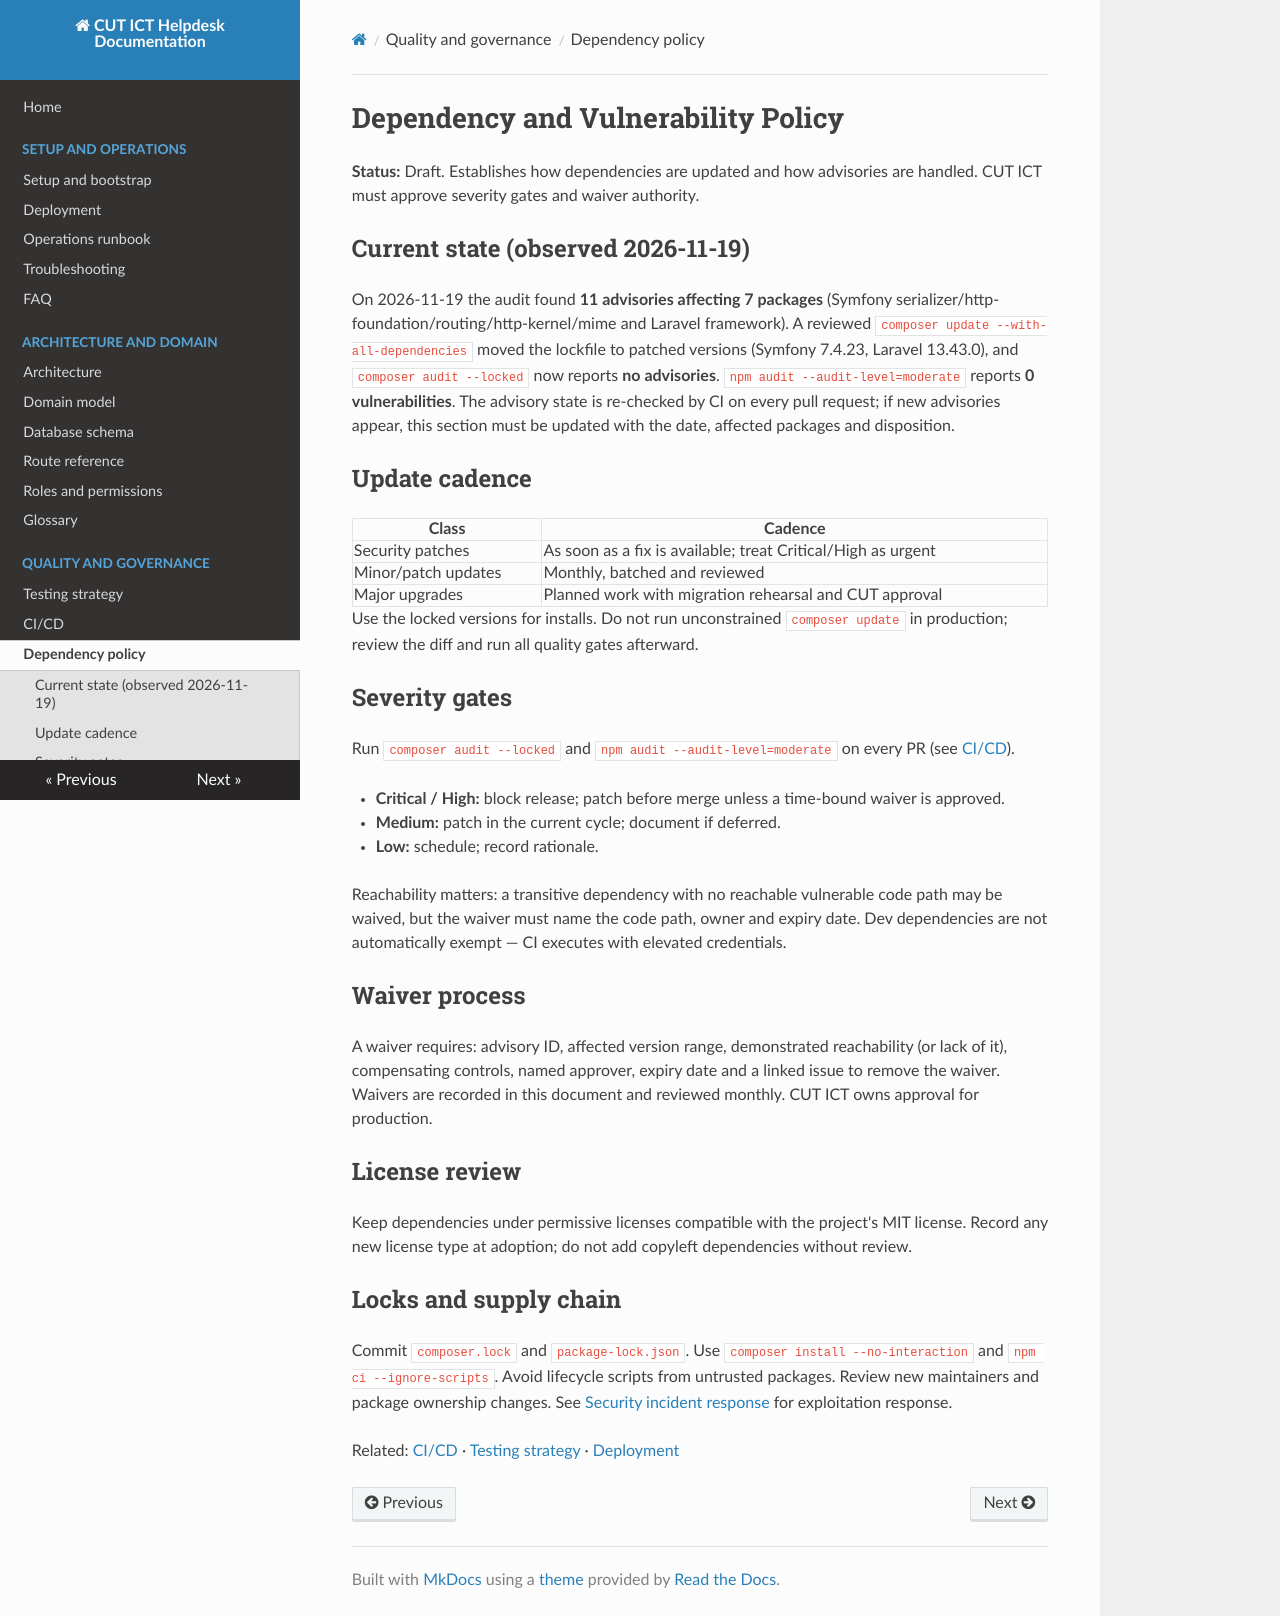

repository: PraiseTechzw/CUT-ICT-HELPDESK · page: DEPENDENCY_POLICY/index.html · generator: mkdocs

# Dependency and Vulnerability Policy

**Status:** Draft. Establishes how dependencies are updated and how advisories are handled. CUT ICT must approve severity gates and waiver authority.

## Current state (observed 2026-11-19)

On 2026-11-19 the audit found **11 advisories affecting 7 packages** (Symfony serializer/http-foundation/routing/http-kernel/mime and Laravel framework). A reviewed `composer update --with-all-dependencies` moved the lockfile to patched versions (Symfony 7.4.23, Laravel 13.43.0), and `composer audit --locked` now reports **no advisories**. `npm audit --audit-level=moderate` reports **0 vulnerabilities**. The advisory state is re-checked by CI on every pull request; if new advisories appear, this section must be updated with the date, affected packages and disposition.

## Update cadence

| Class | Cadence |
| --- | --- |
| Security patches | As soon as a fix is available; treat Critical/High as urgent |
| Minor/patch updates | Monthly, batched and reviewed |
| Major upgrades | Planned work with migration rehearsal and CUT approval |

Use the locked versions for installs. Do not run unconstrained `composer update` in production; review the diff and run all quality gates afterward.

## Severity gates

Run `composer audit --locked` and `npm audit --audit-level=moderate` on every PR (see [CI/CD](CI_CD.md)).

- **Critical / High:** block release; patch before merge unless a time-bound waiver is approved.
- **Medium:** patch in the current cycle; document if deferred.
- **Low:** schedule; record rationale.

Reachability matters: a transitive dependency with no reachable vulnerable code path may be waived, but the waiver must name the code path, owner and expiry date. Dev dependencies are not automatically exempt — CI executes with elevated credentials.

## Waiver process

A waiver requires: advisory ID, affected version range, demonstrated reachability (or lack of it), compensating controls, named approver, expiry date and a linked issue to remove the waiver. Waivers are recorded in this document and reviewed monthly. CUT ICT owns approval for production.

## License review

Keep dependencies under permissive licenses compatible with the project's MIT license. Record any new license type at adoption; do not add copyleft dependencies without review.

## Locks and supply chain

Commit `composer.lock` and `package-lock.json`. Use `composer install --no-interaction` and `npm ci --ignore-scripts`. Avoid lifecycle scripts from untrusted packages. Review new maintainers and package ownership changes. See [Security incident response](SECURITY_INCIDENT_RESPONSE.md) for exploitation response.

Related: [CI/CD](CI_CD.md) · [Testing strategy](TESTING_STRATEGY.md) · [Deployment](DEPLOYMENT.md)
